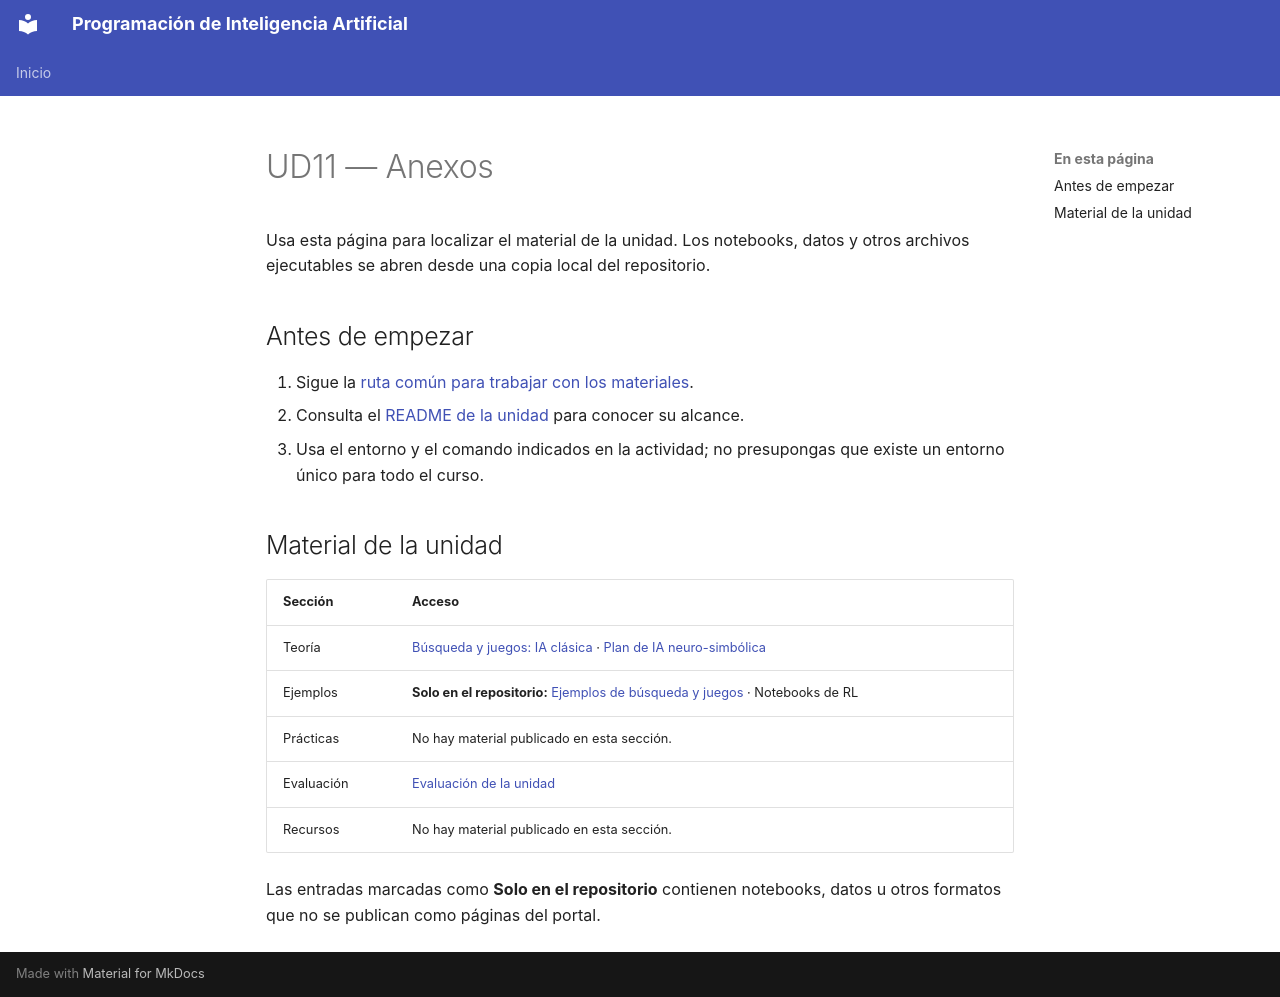

repository: IES-Rafael-Alberti/programacion-inteligencia-artificial · page: unidades/ud11/index.html · generator: mkdocs

# UD11 — Anexos

Usa esta página para localizar el material de la unidad. Los notebooks, datos y otros archivos ejecutables se abren desde una copia local del repositorio.

## Antes de empezar

1. Sigue la [ruta común para trabajar con los materiales](../guia-inicio.md).
2. Consulta el [README de la unidad](../11-anexos/README.md) para conocer su alcance.
3. Usa el entorno y el comando indicados en la actividad; no presupongas que existe un entorno único para todo el curso.

## Material de la unidad

| Sección | Acceso |
|---|---|
| Teoría | [Búsqueda y juegos: IA clásica](../11-anexos/01-teoria/02-busqueda-y-juegos-ia-clasica.md) · [Plan de IA neuro-simbólica](../11-anexos/01-teoria/00-IA-NeuroSimbolica-Plan.md) |
| Ejemplos | **Solo en el repositorio:** [Ejemplos de búsqueda y juegos](https://github.com/IES-Rafael-Alberti/programacion-inteligencia-artificial/tree/main/11-anexos/02-ejemplos) · Notebooks de RL |
| Prácticas | No hay material publicado en esta sección. |
| Evaluación | [Evaluación de la unidad](../11-anexos/04-evaluacion/README.md) |
| Recursos | No hay material publicado en esta sección. |

Las entradas marcadas como **Solo en el repositorio** contienen notebooks, datos u otros formatos que no se publican como páginas del portal.
